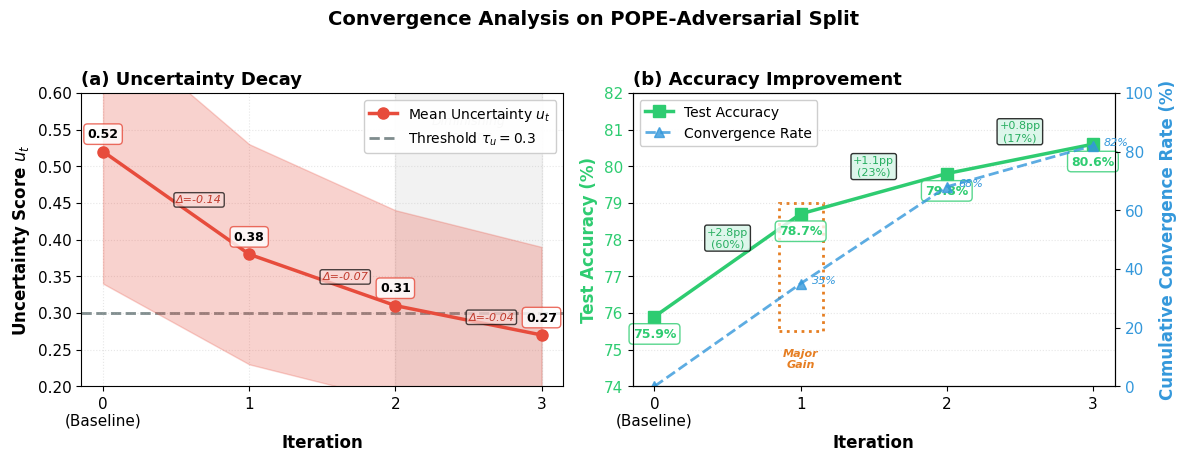

Write the Python code that produced this figure. (Note: this script raises an exception after producing the figure.)
"""
Génération de la Figure de Convergence pour l'analyse POPE-Adversarial
Figure combinée : (a) Uncertainty Decay + (b) Accuracy Improvement
"""

import matplotlib.pyplot as plt
import numpy as np
from matplotlib.patches import Rectangle
import matplotlib.patches as mpatches

# Configuration de style pour publication
plt.rcParams['font.family'] = 'serif'
plt.rcParams['font.serif'] = ['Times New Roman']
plt.rcParams['font.size'] = 11
plt.rcParams['axes.labelsize'] = 12
plt.rcParams['axes.titlesize'] = 13
plt.rcParams['xtick.labelsize'] = 11
plt.rcParams['ytick.labelsize'] = 11
plt.rcParams['legend.fontsize'] = 10
plt.rcParams['figure.titlesize'] = 14


# ============================================================================
# DONNÉES EXPÉRIMENTALES
# ============================================================================

# Iterations (0 = baseline, 1-3 = refinement iterations)
iterations = np.array([0, 1, 2, 3])

# --- (a) UNCERTAINTY DECAY ---
# Mean uncertainty scores u_t
uncertainty_mean = np.array([0.52, 0.38, 0.31, 0.27])
# Standard deviation (CORRIGÉ: 0.15 à l'iteration 1)
uncertainty_std = np.array([0.18, 0.15, 0.13, 0.12])  # ← CORRECTION ICI

# --- (b) ACCURACY IMPROVEMENT ---
# Test accuracy (%) - From Table 1 (POPE-Adversarial)
accuracy = np.array([75.9, 78.7, 79.8, 80.6])

# Cumulative convergence rates (% of samples with u_t < 0.3)
convergence_rate = np.array([0, 35, 68, 82])


# ============================================================================
# CRÉATION DE LA FIGURE COMBINÉE
# ============================================================================

fig, (ax1, ax2) = plt.subplots(1, 2, figsize=(12, 4.5))
fig.suptitle('Convergence Analysis on POPE-Adversarial Split', 
             fontsize=14, fontweight='bold', y=1.02)

# ============================================================================
# SUBPLOT (a): UNCERTAINTY DECAY
# ============================================================================

# Plot mean uncertainty with error bars
ax1.plot(iterations, uncertainty_mean, 
         marker='o', markersize=8, linewidth=2.5, 
         color='#E74C3C', label='Mean Uncertainty $u_t$',
         zorder=3)

# Add error bars (±1 std)
ax1.fill_between(iterations, 
                  uncertainty_mean - uncertainty_std,
                  uncertainty_mean + uncertainty_std,
                  alpha=0.25, color='#E74C3C', zorder=2)

# Add threshold line τ_u = 0.3
ax1.axhline(y=0.3, color='#7F8C8D', linestyle='--', 
            linewidth=2, label='Threshold $\\tau_u = 0.3$',
            zorder=1)

# Annotations for specific points
for i, (x, y) in enumerate(zip(iterations, uncertainty_mean)):
    ax1.annotate(f'{y:.2f}', 
                xy=(x, y), 
                xytext=(0, 10),
                textcoords='offset points',
                ha='center', fontsize=9,
                fontweight='bold',
                bbox=dict(boxstyle='round,pad=0.3', 
                         facecolor='white', 
                         edgecolor='#E74C3C',
                         alpha=0.8))

# Add delta annotations between iterations
deltas = np.diff(uncertainty_mean)
for i, delta in enumerate(deltas):
    mid_x = iterations[i] + 0.5
    mid_y = (uncertainty_mean[i] + uncertainty_mean[i+1]) / 2
    ax1.annotate(f'Δ={delta:.2f}', 
                xy=(mid_x, mid_y),
                fontsize=8, style='italic',
                color='#C0392B',
                bbox=dict(boxstyle='round,pad=0.2', 
                         facecolor='#FADBD8', 
                         alpha=0.7))

# Styling
ax1.set_xlabel('Iteration', fontweight='bold')
ax1.set_ylabel('Uncertainty Score $u_t$', fontweight='bold')
ax1.set_title('(a) Uncertainty Decay', fontweight='bold', loc='left')
ax1.set_xticks(iterations)
ax1.set_xticklabels(['0\n(Baseline)', '1', '2', '3'])
ax1.grid(True, alpha=0.3, linestyle=':', linewidth=0.8)
ax1.legend(loc='upper right', framealpha=0.95)
ax1.set_ylim([0.2, 0.6])

# Add background shading for diminishing returns region
ax1.axvspan(2, 3, alpha=0.1, color='gray', zorder=0)
ax1.text(2.5, 0.57, 'Diminishing\nReturns', 
         ha='center', va='top', fontsize=9, style='italic',
         color='gray')

# ============================================================================
# SUBPLOT (b): ACCURACY IMPROVEMENT WITH CONVERGENCE RATES
# ============================================================================

# Primary axis: Accuracy
color_accuracy = '#2ECC71'
ax2.plot(iterations, accuracy, 
         marker='s', markersize=8, linewidth=2.5, 
         color=color_accuracy, label='Test Accuracy',
         zorder=3)

# Add accuracy values as annotations
for i, (x, y) in enumerate(zip(iterations, accuracy)):
    ax2.annotate(f'{y:.1f}%', 
                xy=(x, y), 
                xytext=(0, -15),
                textcoords='offset points',
                ha='center', fontsize=9,
                fontweight='bold',
                color=color_accuracy,
                bbox=dict(boxstyle='round,pad=0.3', 
                         facecolor='white', 
                         edgecolor=color_accuracy,
                         alpha=0.8))

# Add gain annotations
gains = np.diff(accuracy)
gain_percentages = [60, 23, 17]  # % of total gain
for i, (gain, pct) in enumerate(zip(gains, gain_percentages)):
    mid_x = iterations[i] + 0.5
    mid_y = (accuracy[i] + accuracy[i+1]) / 2 + 0.5
    ax2.annotate(f'+{gain:.1f}pp\n({pct}%)', 
                xy=(mid_x, mid_y),
                fontsize=8,
                ha='center',
                color='#27AE60',
                bbox=dict(boxstyle='round,pad=0.2', 
                         facecolor='#D5F4E6', 
                         alpha=0.8))

# Secondary axis: Convergence Rate
ax2_right = ax2.twinx()
color_convergence = '#3498DB'
ax2_right.plot(iterations, convergence_rate, 
               marker='^', markersize=7, linewidth=2, 
               linestyle='--', color=color_convergence, 
               label='Convergence Rate',
               alpha=0.8, zorder=2)

# Add convergence rate annotations
for i, (x, y) in enumerate(zip(iterations[1:], convergence_rate[1:]), start=1):
    ax2_right.annotate(f'{y}%', 
                      xy=(x, y), 
                      xytext=(8, 0),
                      textcoords='offset points',
                      ha='left', fontsize=8,
                      color=color_convergence,
                      style='italic')

# Styling for primary axis (Accuracy)
ax2.set_xlabel('Iteration', fontweight='bold')
ax2.set_ylabel('Test Accuracy (%)', fontweight='bold', color=color_accuracy)
ax2.tick_params(axis='y', labelcolor=color_accuracy)
ax2.set_title('(b) Accuracy Improvement', fontweight='bold', loc='left')
ax2.set_xticks(iterations)
ax2.set_xticklabels(['0\n(Baseline)', '1', '2', '3'])
ax2.grid(True, alpha=0.3, linestyle=':', linewidth=0.8, axis='y')
ax2.set_ylim([74, 82])

# Styling for secondary axis (Convergence Rate)
ax2_right.set_ylabel('Cumulative Convergence Rate (%)', 
                     fontweight='bold', color=color_convergence)
ax2_right.tick_params(axis='y', labelcolor=color_convergence)
ax2_right.set_ylim([0, 100])

# Combined legend
lines1, labels1 = ax2.get_legend_handles_labels()
lines2, labels2 = ax2_right.get_legend_handles_labels()
ax2.legend(lines1 + lines2, labels1 + labels2, 
          loc='upper left', framealpha=0.95)

# Highlight first iteration (major gain)
rect = Rectangle((0.85, 75.5), 0.3, 3.5, 
                 linewidth=2, edgecolor='#E67E22', 
                 facecolor='none', linestyle=':', 
                 zorder=1)
ax2.add_patch(rect)
ax2.text(1.0, 74.5, 'Major\nGain', 
        ha='center', fontsize=8, style='italic',
        color='#E67E22', fontweight='bold')

# ============================================================================
# AJUSTEMENTS FINAUX
# ============================================================================

plt.tight_layout()

# Sauvegarder en haute résolution
plt.savefig('figures/convergence_combined.pdf', 
            dpi=300, bbox_inches='tight', 
            facecolor='white', edgecolor='none')
plt.savefig('figures/convergence_combined.png', 
            dpi=300, bbox_inches='tight',
            facecolor='white', edgecolor='none')

print("✅ Figure sauvegardée avec succès!")
print("   - PDF: figures/convergence_combined.pdf")
print("   - PNG: figures/convergence_combined.png")

# Afficher la figure
plt.show()

# ============================================================================
# STATISTIQUES RÉCAPITULATIVES (pour vérification)
# ============================================================================

print("\n📊 STATISTIQUES DE CONVERGENCE:")
print("="*50)

print("\n(a) Uncertainty Decay:")
for i in range(len(iterations)):
    print(f"  Iteration {iterations[i]}: u_t = {uncertainty_mean[i]:.2f} ± {uncertainty_std[i]:.2f}")
    if i > 0:
        delta = uncertainty_mean[i-1] - uncertainty_mean[i]
        print(f"    → Δu = {delta:.2f}")

print(f"\n  Total reduction: Δu = {uncertainty_mean[0] - uncertainty_mean[-1]:.2f}")
print(f"  Percentage decrease: {((uncertainty_mean[0] - uncertainty_mean[-1])/uncertainty_mean[0])*100:.1f}%")

print("\n(b) Accuracy Improvement:")
for i in range(len(iterations)):
    print(f"  Iteration {iterations[i]}: Accuracy = {accuracy[i]:.1f}%")
    if i > 0:
        gain = accuracy[i] - accuracy[i-1]
        pct_of_total = (gain / (accuracy[-1] - accuracy[0])) * 100
        print(f"    → Gain = +{gain:.1f}pp ({pct_of_total:.0f}% of total)")
        print(f"    → Convergence Rate = {convergence_rate[i]}%")

print(f"\n  Total improvement: {accuracy[-1] - accuracy[0]:.1f} percentage points")
print(f"  Final accuracy: {accuracy[-1]:.1f}%")

print("\n" + "="*50)
print("✨ Analyse terminée!")
